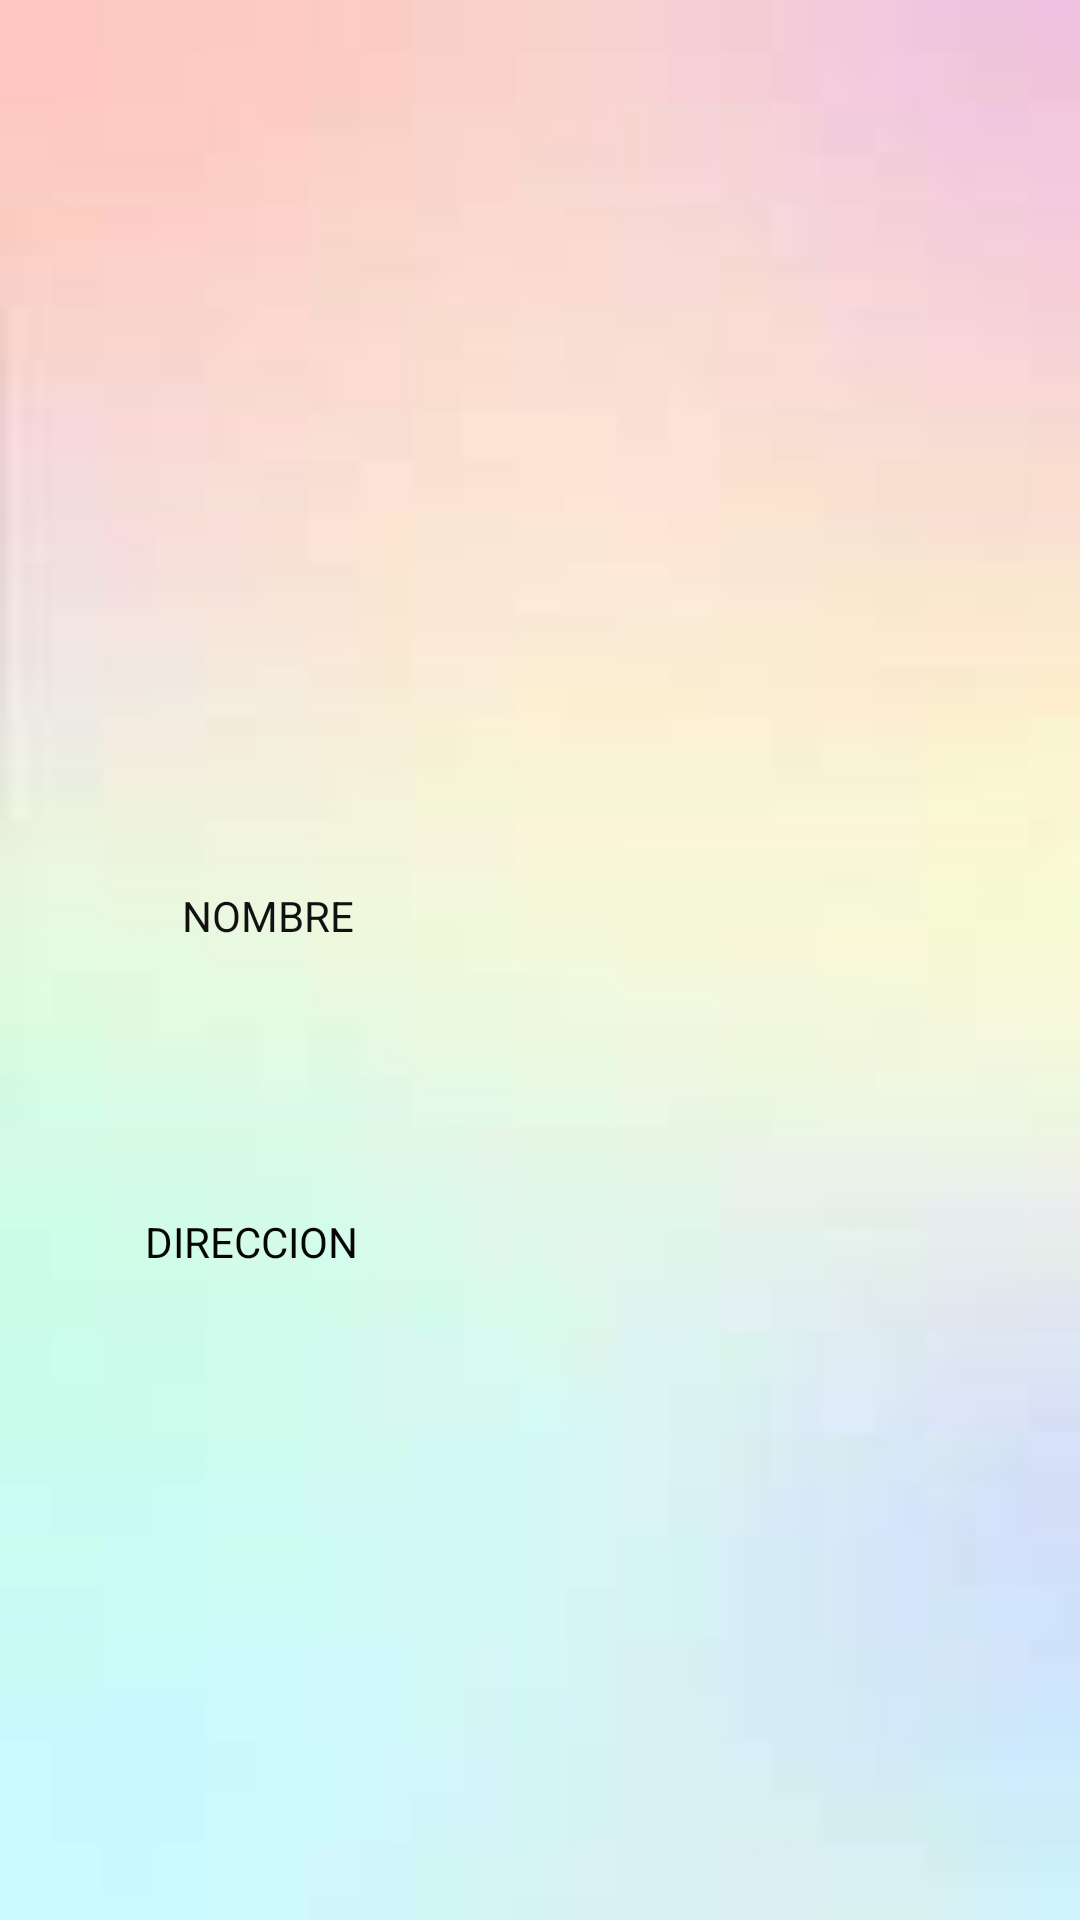

Here is an Android app screen rendered from its layout file. Give the layout XML and the strings, colors and styles it references.
<!-- AndroidManifest.xml: application theme AppTheme -->
<!-- res/layout/activity_mi_negocio.xml -->
<?xml version="1.0" encoding="utf-8"?>
<androidx.constraintlayout.widget.ConstraintLayout xmlns:android="http://schemas.android.com/apk/res/android"
    xmlns:app="http://schemas.android.com/apk/res-auto"
    xmlns:tools="http://schemas.android.com/tools"
    android:layout_width="match_parent"
    android:layout_height="match_parent"
    android:background="@drawable/images"
    tools:context=".MiNegocio">

    <ImageView
        android:id="@+id/IMAGENNEGO"
        android:layout_width="254dp"
        android:layout_height="244dp"
        app:layout_constraintBottom_toBottomOf="parent"
        app:layout_constraintEnd_toEndOf="parent"
        app:layout_constraintHorizontal_bias="0.452"
        app:layout_constraintStart_toStartOf="parent"
        app:layout_constraintTop_toTopOf="parent"
        app:layout_constraintVertical_bias="0.088"
        tools:srcCompat="@tools:sample/avatars" />

    <TextView
        android:id="@+id/nombretext"
        android:layout_width="321dp"
        android:layout_height="61dp"
        android:layout_marginStart="64dp"
        android:layout_marginLeft="64dp"
        android:layout_marginEnd="70dp"
        android:layout_marginRight="70dp"
        android:layout_marginBottom="16dp"
        android:background="@drawable/bordesredondos"

        android:ems="10"
        android:gravity="center"

        android:textColor="#121111"
        android:textSize="18sp"
        app:layout_constraintBottom_toBottomOf="parent"
        app:layout_constraintEnd_toEndOf="parent"
        app:layout_constraintHorizontal_bias="0.431"
        app:layout_constraintStart_toStartOf="parent"
        app:layout_constraintTop_toTopOf="parent"
        app:layout_constraintVertical_bias="0.559" />

    <TextView
        android:id="@+id/NOMBRE"
        android:layout_width="wrap_content"
        android:layout_height="wrap_content"
        android:text="NOMBRE"
        android:textColor="#121111"
        app:layout_constraintBottom_toBottomOf="parent"
        app:layout_constraintEnd_toEndOf="parent"
        app:layout_constraintHorizontal_bias="0.2"
        app:layout_constraintStart_toStartOf="parent"
        app:layout_constraintTop_toTopOf="parent"
        app:layout_constraintVertical_bias="0.476" />

    <TextView
        android:id="@+id/direccion"
        android:layout_width="wrap_content"
        android:layout_height="wrap_content"
        android:text="DIRECCION"
        android:textColor="#050505"
        app:layout_constraintBottom_toBottomOf="parent"
        app:layout_constraintEnd_toEndOf="parent"
        app:layout_constraintHorizontal_bias="0.167"
        app:layout_constraintStart_toStartOf="parent"
        app:layout_constraintTop_toTopOf="parent"
        app:layout_constraintVertical_bias="0.651" />

    <TextView
        android:id="@+id/direcciontext"
        android:layout_width="321dp"
        android:layout_height="61dp"
        android:layout_marginStart="64dp"
        android:layout_marginLeft="64dp"
        android:layout_marginEnd="70dp"
        android:layout_marginRight="70dp"
        android:layout_marginBottom="16dp"
        android:background="@drawable/bordesredondos"

        android:ems="10"
        android:gravity="center"

        android:textColor="#090909"
        android:textSize="18sp"
        app:layout_constraintBottom_toBottomOf="parent"
        app:layout_constraintEnd_toEndOf="parent"
        app:layout_constraintHorizontal_bias="0.431"
        app:layout_constraintStart_toStartOf="parent"
        app:layout_constraintTop_toTopOf="parent"
        app:layout_constraintVertical_bias="0.756" />


</androidx.constraintlayout.widget.ConstraintLayout>
<!-- resources referenced by this layout -->
<resources>
  <!-- drawable images: png bitmap (drawable, 1065 bytes) -->
  <style name="AppTheme" parent="Theme.AppCompat.Light.NoActionBar">
          
          <item name="colorPrimary">@color/colorPrimary</item>
          <item name="colorPrimaryDark">@color/colorPrimaryDark</item>
          <item name="colorAccent">@color/colorAccent</item>
      </style>
  <!-- not gathered from this repository: default colours our renderer supplied (Android Studio template values) -->
  <color name="colorPrimary">#FF6200EE</color>
  <color name="colorPrimaryDark">#FF3700B3</color>
  <color name="colorAccent">#FF03DAC5</color>
</resources>
